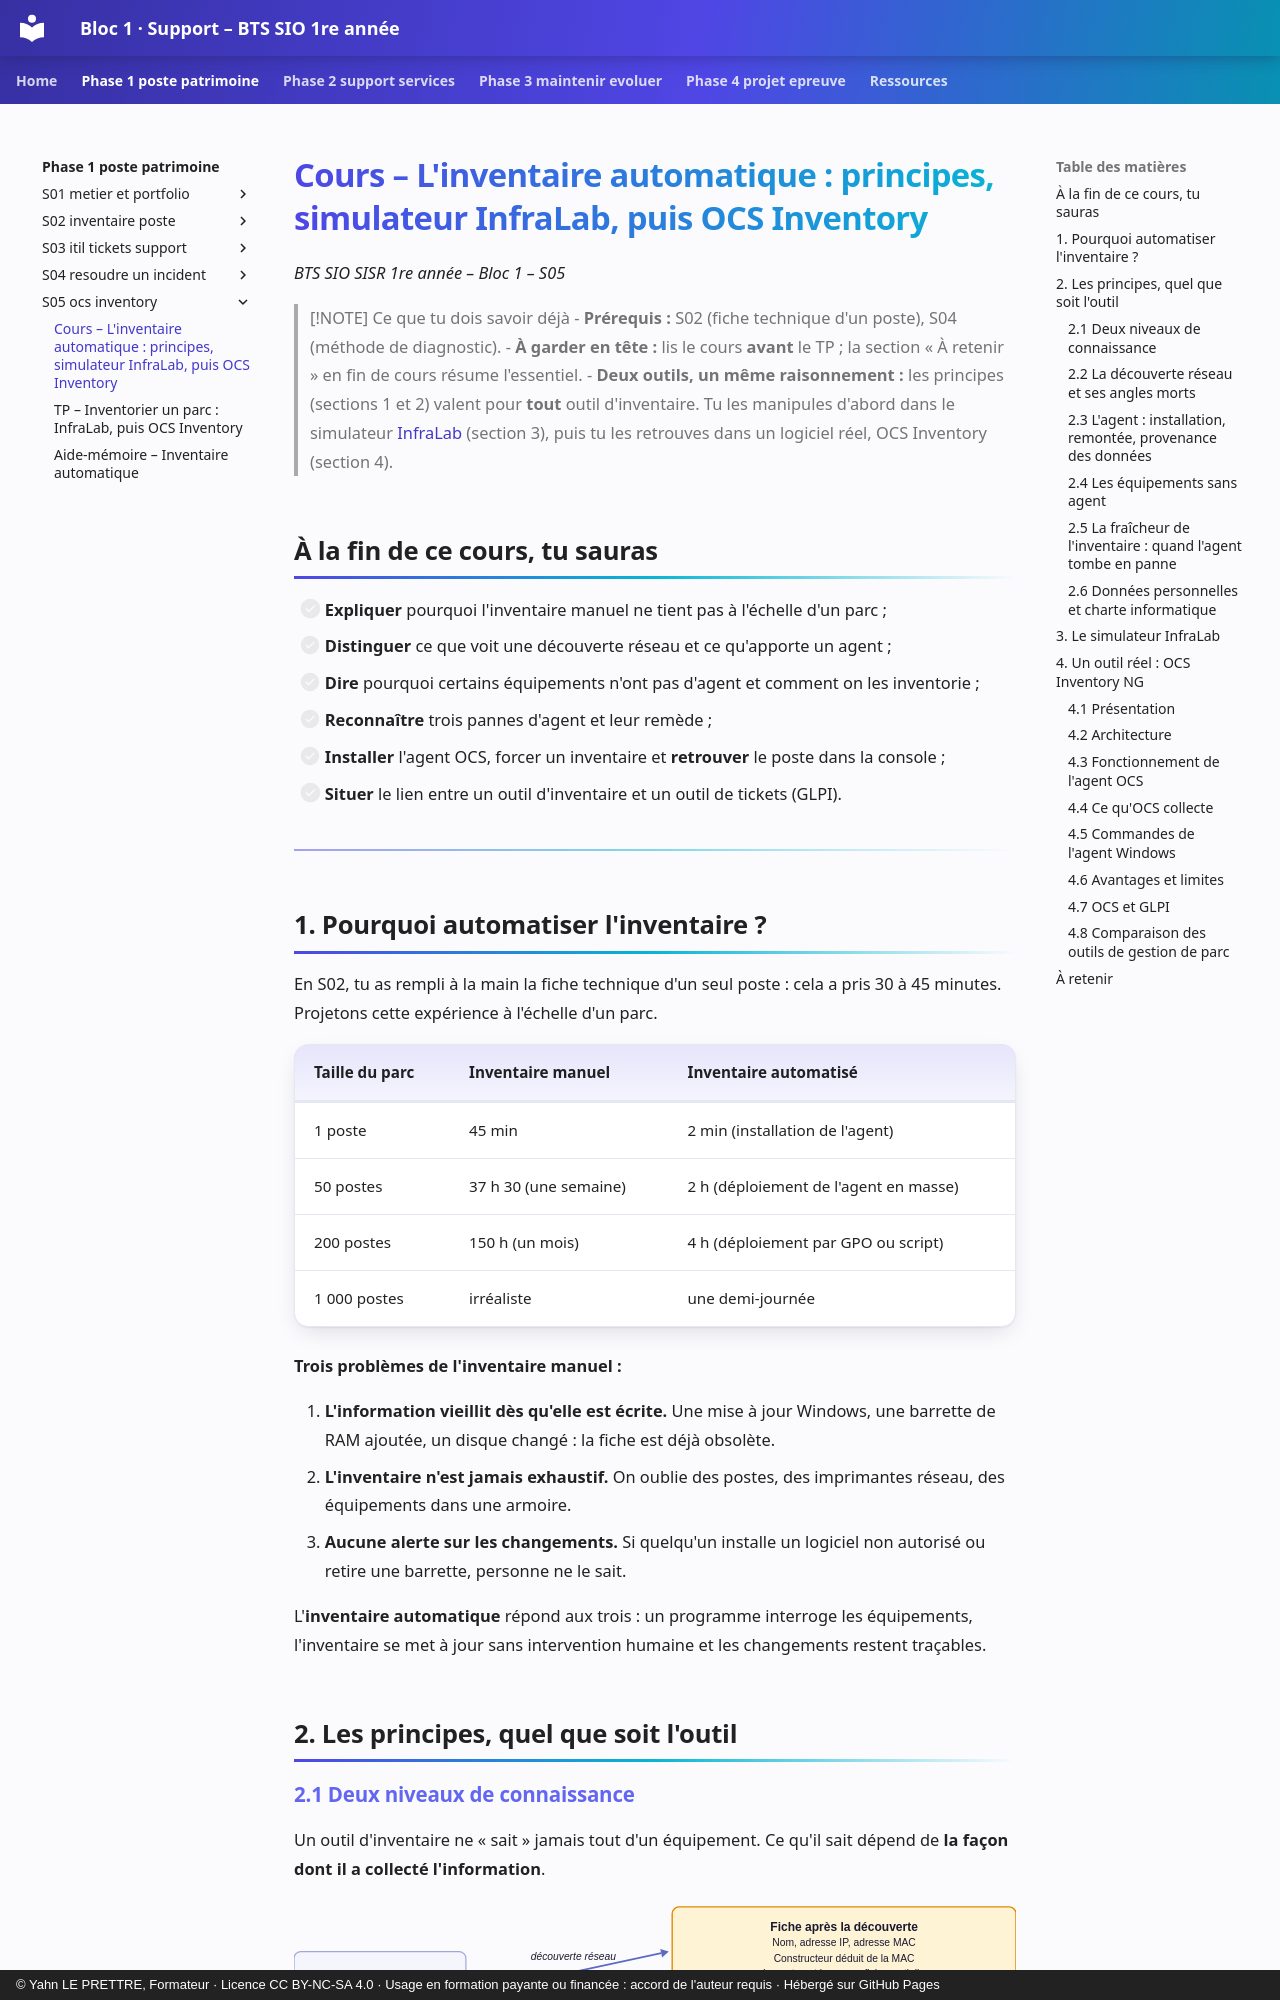

repository: YahnLP/bts1-sio-sisr-bloc1 · page: phase-1-poste-patrimoine/S05-ocs-inventory/01-cours/index.html · generator: mkdocs · copyright: © Yahn LE PRETTRE, Formateur · Licence CC BY-NC-SA 4.0 · Usage en formation payante ou financée : accord de l'auteur requis · Hébergé sur GitHub Pages

# Cours – L'inventaire automatique : principes, simulateur InfraLab, puis OCS Inventory

*BTS SIO SISR 1re année – Bloc 1 – S05*

> [!NOTE] Ce que tu dois savoir déjà
> - **Prérequis :** S02 (fiche technique d'un poste), S04 (méthode de diagnostic).
> - **À garder en tête :** lis le cours **avant** le TP ; la section « À retenir » en fin de cours résume l'essentiel.
> - **Deux outils, un même raisonnement :** les principes (sections 1 et 2) valent pour **tout** outil d'inventaire. Tu les manipules d'abord dans le simulateur [InfraLab](https://yahnlp.github.io/InfraLab/) (section 3), puis tu les retrouves dans un logiciel réel, OCS Inventory (section 4).

## À la fin de ce cours, tu sauras

- [ ] **Expliquer** pourquoi l'inventaire manuel ne tient pas à l'échelle d'un parc ;
- [ ] **Distinguer** ce que voit une découverte réseau et ce qu'apporte un agent ;
- [ ] **Dire** pourquoi certains équipements n'ont pas d'agent et comment on les inventorie ;
- [ ] **Reconnaître** trois pannes d'agent et leur remède ;
- [ ] **Installer** l'agent OCS, forcer un inventaire et **retrouver** le poste dans la console ;
- [ ] **Situer** le lien entre un outil d'inventaire et un outil de tickets (GLPI).

---

## 1. Pourquoi automatiser l'inventaire ?

En S02, tu as rempli à la main la fiche technique d'un seul poste : cela a pris 30 à 45 minutes. Projetons cette expérience à l'échelle d'un parc.

| **Taille du parc** | **Inventaire manuel** | **Inventaire automatisé** |
|---|---|---|
| 1 poste | 45 min | 2 min (installation de l'agent) |
| 50 postes | 37 h 30 (une semaine) | 2 h (déploiement de l'agent en masse) |
| 200 postes | 150 h (un mois) | 4 h (déploiement par GPO ou script) |
| 1 000 postes | irréaliste | une demi-journée |

**Trois problèmes de l'inventaire manuel :**

1. **L'information vieillit dès qu'elle est écrite.** Une mise à jour Windows, une barrette de RAM ajoutée, un disque changé : la fiche est déjà obsolète.
2. **L'inventaire n'est jamais exhaustif.** On oublie des postes, des imprimantes réseau, des équipements dans une armoire.
3. **Aucune alerte sur les changements.** Si quelqu'un installe un logiciel non autorisé ou retire une barrette, personne ne le sait.

L'**inventaire automatique** répond aux trois : un programme interroge les équipements, l'inventaire se met à jour sans intervention humaine et les changements restent traçables.

## 2. Les principes, quel que soit l'outil
